Run: headless pygame with SDL's dummy video driver; simulated clock (each Clock.tick advances the game by its frame time, no real sleeping); random seed 0; keys injected as events and as key.get_pressed() state; no mouse input.
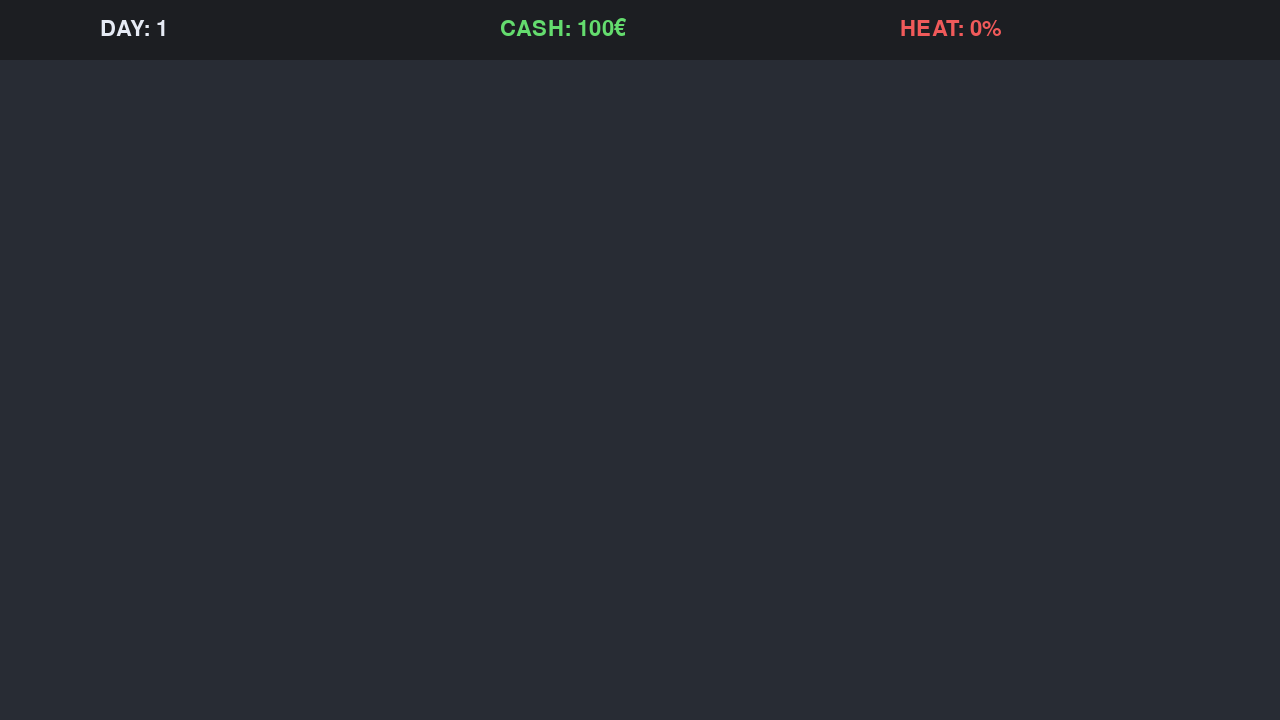
Frame 1 of 4 · flips 1–60 · no input
Frame 2 of 4 · flips 61–180 · tapped SPACE, RETURN · held RIGHT (→), D · screen unchanged from frame 1, image omitted
Frame 3 of 4 · flips 181–300 · held DOWN (↓), S · screen unchanged from frame 2, image omitted
Frame 4 of 4 · flips 301–420 · held LEFT (←), A, UP (↑), W · screen unchanged from frame 3, image omitted

The pygame program that drew these frames:

import pygame
import sys

# 1. PELIN ALUSTUS
pygame.init()

# 2. IKKUNAN ASETUKSET
# Luodaan Onnin päämajalle sopiva moderni HD-ikkuna (1280x720)
SCREEN_WIDTH = 1280
SCREEN_HEIGHT = 720
screen = pygame.display.set_mode((SCREEN_WIDTH, SCREEN_HEIGHT))
pygame.display.set_caption("Onni's Black Market Tycoon - Graphical Version")

# 3. KELLO (Rajoitetaan pelin pyörimisnopeus, ettei prosessori laula hoosiannaa)
clock = pygame.time.Clock()
# Käytetään Pygamen oletusfonttia, 32
font = pygame.font.Font(None, 32)

# Pelin oletusarvot
day = 1
cash = 100
heat = 0

# 4. PELISILMUKKA (Game Loop)
# Tämä silmukka pyörii niin kauan kuin peli on käynnissä
running = True
while running:
    
    # --- A. TAPAHTUMIEN KÄSITTELY (Event Handling) ---
    # Kuunnellaan käyttäjän syötteitä (hiiri, näppäimistö, ikkunan sulkeminen)
    for event in pygame.event.get():
        if event.type == pygame.QUIT:
            running = False  # Sulkee pelisilmukan, kun painat ruksia

    # --- B. PELILOGIIKAN PÄIVITYS (Update) ---
    # Tähän väliin koodataan myöhemmin muulien liikkuminen ja ajan kuluminen

    # --- C. PIIRTÄMINEN (Render / Draw) ---
    # Täytetään ruutu pimeiden kujien tunnelmaan sopivalla tummanharmaalla (RGB-värit)
    screen.fill((40, 44, 52))

    # --- UUTTA: YLÄPALKIN (TOP BAR) PIIRTÄMINEN ---
    # Piirretään yläpalkin taustalaatikko: (x, y, leveys, korkeus)
    # Väri on hieman tummempi harmaa (28, 30, 34)
    TOP_BAR_HEIGHT = 60
    pygame.draw.rect(screen, (28, 30, 34), (0, 0, SCREEN_WIDTH, TOP_BAR_HEIGHT))

    # Luodaan tekstipinnat statsille
    # font.render("teksti", antialiasing, väri_RGB)
    text_color = (230, 235, 245) # Tyylikäs vaalea teksti

    day_text = font.render(f"DAY: {day}", True, text_color)
    cash_text = font.render(f"CASH: {cash}€", True, (100, 220, 110)) # Vihreä raha!
    heat_text = font.render(f"HEAT: {heat}%", True, (240, 90, 90))    # Punainen riski!

    # Liimataan tekstipinnat ruudulle yläpalkin sisään (blit)
    # x-koordinaatit jaettu tasaisesti (100, 500, 900), y-koordinaatti keskittää tekstin korkeussuunnassa
    screen.blit(day_text, (100, 18))
    screen.blit(cash_text, (500, 18))
    screen.blit(heat_text, (900, 18))

    # Päivitetään ruutu näyttämään kaikki uudet piirrokset
    pygame.display.flip()

    # Rajoitetaan peli pyörimään tasan 60 kertaa sekunnissa (60 FPS)
    clock.tick(60)

# 5. PELISTÄ POISTUMINEN
# Kun silmukka päättyy, suljetaan Pygame ja vapautetaan muisti siististi
pygame.quit()
sys.exit()
